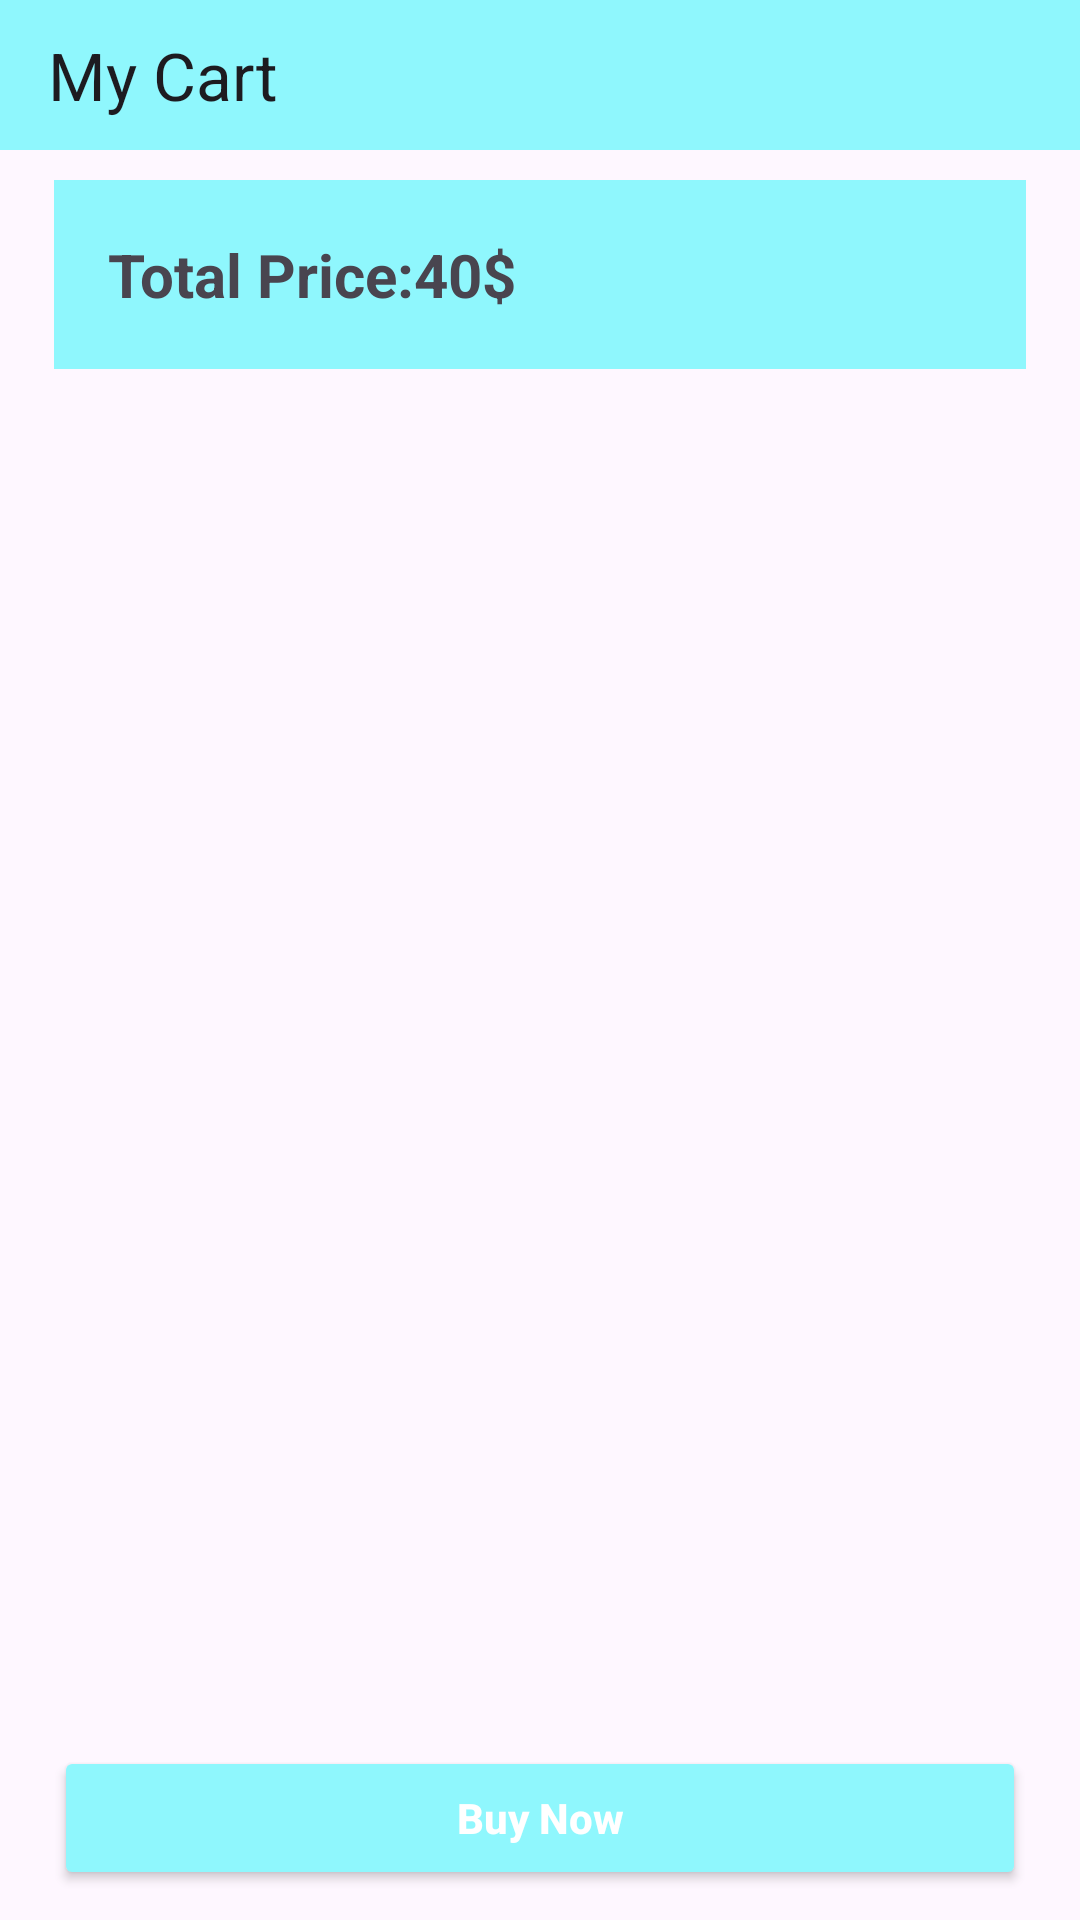

This screen was rendered from an Android layout file. Write that file and the resources it references.
<!-- AndroidManifest.xml: application theme Theme.MyApp -->
<!-- res/layout/activity_cart.xml -->
<?xml version="1.0" encoding="utf-8"?>
<androidx.constraintlayout.widget.ConstraintLayout xmlns:android="http://schemas.android.com/apk/res/android"
    xmlns:app="http://schemas.android.com/apk/res-auto"
    xmlns:tools="http://schemas.android.com/tools"
    android:id="@+id/main"
    android:layout_width="match_parent"
    android:layout_height="match_parent"
    tools:context=".activities.CartActivity">

    <androidx.appcompat.widget.Toolbar
        android:id="@+id/my_cart_toolbar"
        android:layout_width="match_parent"
        android:layout_height="50dp"
        android:background="@color/statusbarcolor"
        android:minHeight="?attr/actionBarSize"
        android:theme="?attr/actionBarTheme"
        app:layout_constraintEnd_toEndOf="parent"
        app:layout_constraintStart_toStartOf="parent"
        app:layout_constraintTop_toTopOf="parent"
        app:title="My Cart"
        app:titleTextAppearance="?android:attr/textAppearanceLarge"/>

    <TextView
        android:id="@+id/textView3"
        android:layout_width="0dp"
        android:layout_height="wrap_content"
        android:layout_marginTop="10dp"
        android:background="@color/statusbarcolor"
        android:padding="18dp"
        android:text="Total Price:40$"
        android:textSize="20sp"
        android:textStyle="bold"
        app:layout_constraintEnd_toEndOf="parent"
        app:layout_constraintStart_toStartOf="parent"
        app:layout_constraintTop_toBottomOf="@id/my_cart_toolbar"
        app:layout_constraintWidth_percent=".9" />

    <androidx.recyclerview.widget.RecyclerView
        android:id="@+id/cart_rec"
        android:layout_width="0dp"
        android:layout_height="wrap_content"
        app:layout_constraintWidth_percent=".9"
        android:layout_marginTop="10dp"
        app:layout_constraintEnd_toEndOf="parent"
        app:layout_constraintStart_toStartOf="parent"
        app:layout_constraintTop_toBottomOf="@+id/textView3"
        tools:listitem="@layout/my_cart_item"/>

    <Button
        android:id="@+id/cart_buy_now"
        android:layout_width="0dp"
        android:layout_height="wrap_content"
        android:layout_margin="10dp"
        android:backgroundTint="@color/statusbarcolor"

        android:drawableLeft="@drawable/ic_baseline_shopping_cart_24"
        android:drawableTint="@color/white"
        android:padding="14dp"
        android:text="Buy Now"
        android:textColor="@color/white"
        android:textAllCaps="false"
        android:textStyle="bold"
        app:layout_constraintBottom_toBottomOf="parent"
        app:layout_constraintEnd_toEndOf="parent"
        app:layout_constraintStart_toStartOf="parent"
        app:layout_constraintWidth_percent=".9"/>




</androidx.constraintlayout.widget.ConstraintLayout>
<!-- res/layout/my_cart_item.xml (included above) -->
<?xml version="1.0" encoding="utf-8"?>
<androidx.cardview.widget.CardView xmlns:android="http://schemas.android.com/apk/res/android"
    xmlns:app="http://schemas.android.com/apk/res-auto"
    android:layout_width="match_parent"
    android:layout_height="wrap_content"
    app:cardCornerRadius="5dp"
    android:elevation="4dp"
    android:layout_margin="5dp">

    <LinearLayout
        android:padding="7dp"
        android:background="#FB9FDE"
        android:layout_width="match_parent"
        android:layout_height="wrap_content"
        android:orientation="vertical">

        <LinearLayout
            android:layout_width="match_parent"
            android:layout_height="match_parent"
            android:orientation="horizontal"
            android:weightSum="2">

            <TextView
                android:layout_width="wrap_content"
                android:layout_height="wrap_content"
                android:layout_weight="1"
                android:text="Current Date: "
                android:textSize="16sp"
                android:textStyle="bold" />

            <TextView
                android:id="@+id/current_date"
                android:layout_width="wrap_content"
                android:layout_height="wrap_content"
                android:layout_weight="1"
                android:text="Current Date: "
                android:textSize="16sp"
                android:textStyle="bold" />

        </LinearLayout>

        <LinearLayout
            android:layout_width="match_parent"
            android:layout_height="match_parent"
            android:orientation="horizontal"
            android:weightSum="2">

            <TextView
                android:layout_width="wrap_content"
                android:layout_height="wrap_content"
                android:layout_weight="1"
                android:text="Current Time: "
                android:textSize="16sp"
                android:textStyle="bold" />

            <TextView
                android:id="@+id/current_time"
                android:layout_width="wrap_content"
                android:layout_height="wrap_content"
                android:layout_weight="1"
                android:text="Current Time: "
                android:textSize="16sp"
                android:textStyle="bold" />

        </LinearLayout>

        <LinearLayout
            android:layout_width="match_parent"
            android:layout_height="match_parent"
            android:orientation="horizontal"
            android:weightSum="2">

            <TextView
                android:layout_width="wrap_content"
                android:layout_height="wrap_content"
                android:layout_weight="1"
                android:text="Product Name: "
                android:textSize="16sp"
                android:textStyle="bold" />

            <TextView
                android:id="@+id/product_name"
                android:layout_width="wrap_content"
                android:layout_height="wrap_content"
                android:layout_weight="1"
                android:text="Current Date: "
                android:textSize="16sp"
                android:textStyle="bold" />

        </LinearLayout>
        <LinearLayout
            android:layout_width="match_parent"
            android:layout_height="match_parent"
            android:orientation="horizontal"
            android:weightSum="2">

            <TextView
                android:layout_width="wrap_content"
                android:layout_height="wrap_content"
                android:layout_weight="1"
                android:text="Product Price: "
                android:textSize="16sp"
                android:textStyle="bold" />

            <TextView
                android:id="@+id/product_price"
                android:layout_width="wrap_content"
                android:layout_height="wrap_content"
                android:layout_weight="1"
                android:text="Current Date: "
                android:textSize="16sp"
                android:textStyle="bold" />

        </LinearLayout>

        <LinearLayout
            android:layout_width="match_parent"
            android:layout_height="match_parent"
            android:orientation="horizontal"
            android:weightSum="2">

            <TextView
                android:layout_width="wrap_content"
                android:layout_height="wrap_content"
                android:layout_weight="1"
                android:text="Total Price: "
                android:textSize="16sp"
                android:textStyle="bold" />

            <TextView
                android:id="@+id/total_price"
                android:layout_width="wrap_content"
                android:layout_height="wrap_content"
                android:layout_weight="1"
                android:text="Total Price: "
                android:textSize="16sp"
                android:textStyle="bold" />

        </LinearLayout>
        <LinearLayout
            android:layout_width="match_parent"
            android:layout_height="match_parent"
            android:orientation="horizontal"
            android:weightSum="2">

            <TextView
                android:layout_width="wrap_content"
                android:layout_height="wrap_content"
                android:layout_weight="1"
                android:text="Total Quantity: "
                android:textSize="16sp"
                android:textStyle="bold" />

            <TextView
                android:id="@+id/total_quantity"
                android:layout_width="wrap_content"
                android:layout_height="wrap_content"
                android:layout_weight="1"
                android:text="Total Quantity: "
                android:textSize="16sp"
                android:textStyle="bold" />

        </LinearLayout>


    </LinearLayout>
</androidx.cardview.widget.CardView>
<!-- resources referenced by this layout -->
<resources>
  <color name="statusbarcolor">#8ff7fd</color>
  <color name="white">#FFFFFFFF</color>
  <style name="Theme.MyApp" parent="Base.Theme.EcommerceApp." />
  <style name="Base.Theme.EcommerceApp." parent="Theme.Material3.Light.NoActionBar">
      </style>
</resources>
